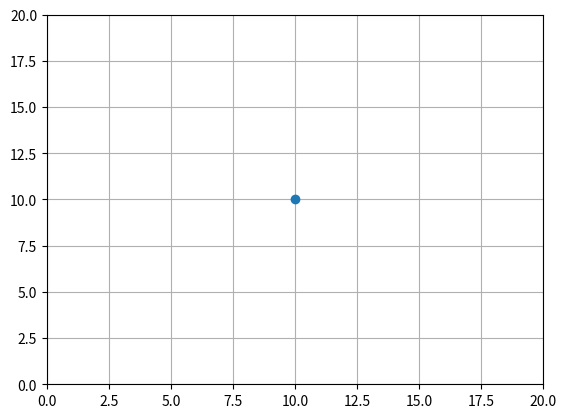

This chart was generated by the following Python code: (Note: this script raises an exception after producing the figure.)
# -*- coding: utf-8 -*-
"""
Created on Fri Oct 16 15:23:49 2020

[redacted]
"""
import matplotlib.pyplot as plt

g=9.8
m=1
k=0.1
dt=0.1

#Condiciones iniciales
t=0
xo=10
yo=10
vxo=10
vyo=0


x=xo
y=yo
vx=vxo
vy=vyo

bola,=plt.plot(x,y,'o')

plt.axis([0,20,0,20])
plt.grid()

for i in range(120):
    t=t+dt
    vx=(-k/m*vx*dt)+vx
    vy=((-k/m*vy-g)*dt)+vy
    x=vx*dt+x
    y=vy*dt+y
    if vy*dt+y<0 or vy*dt+y>20:
        vy=-vy
    if vx*dt+x>20:
        vx=-vx
    if vx*dt+x<0:
        vx=-vx

    bola.set_xdata(x)
    bola.set_ydata(y)
    plt.pause(0.1)
    
    
    
    
